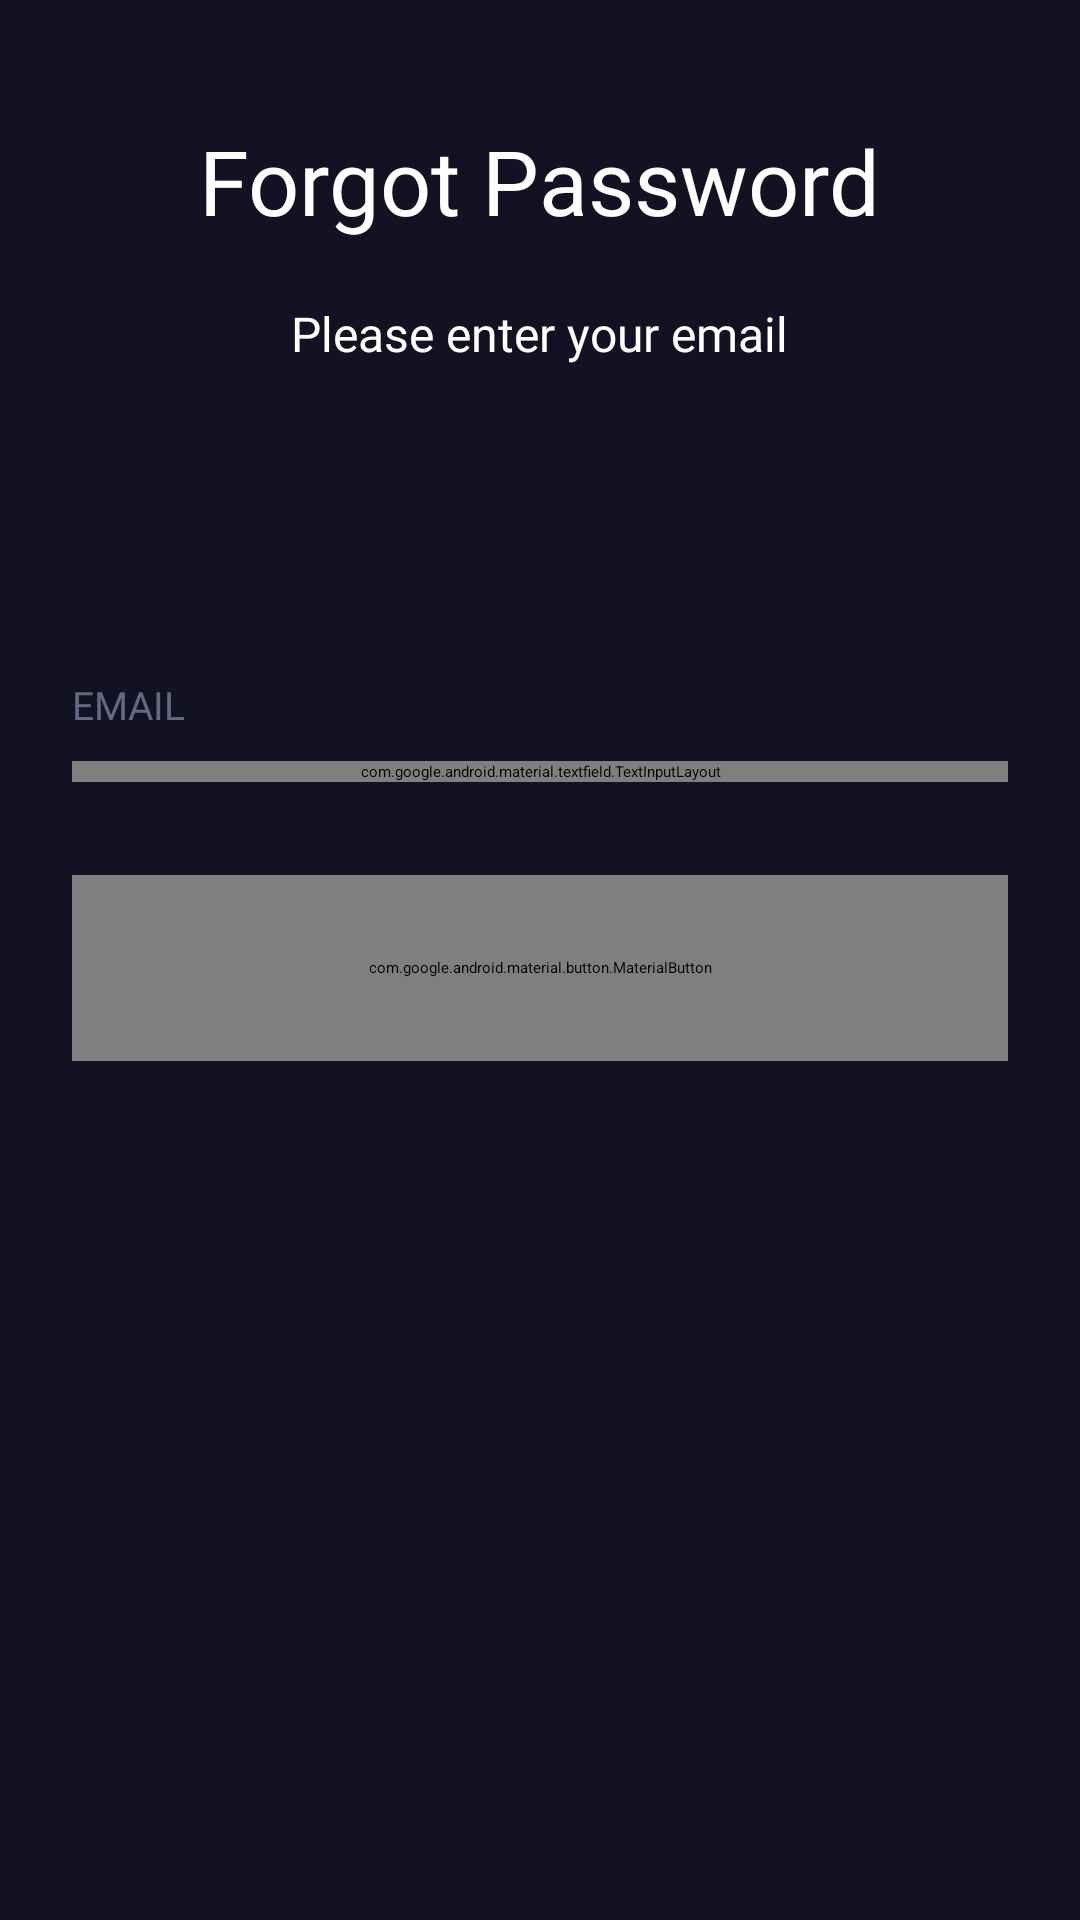

Layout XML and referenced resources for this Android screen:
<!-- AndroidManifest.xml: application theme Theme.App.Starting -->
<!-- res/layout/fragment_forgot_password.xml -->
<?xml version="1.0" encoding="utf-8"?>
<LinearLayout xmlns:android="http://schemas.android.com/apk/res/android"
    xmlns:app="http://schemas.android.com/apk/res-auto"
    xmlns:tools="http://schemas.android.com/tools"
    android:layout_width="match_parent"
    android:layout_height="match_parent"
    android:background="@color/backgroundBlack"
    android:orientation="vertical"
    tools:context=".presentation.screen.forgot_password.ForgotPasswordFragment">

    <androidx.appcompat.widget.AppCompatTextView
        android:id="@+id/tvForgotPassword"
        android:layout_width="wrap_content"
        android:layout_height="wrap_content"
        android:layout_gravity="center"
        android:layout_marginTop="40dp"
        android:fontFamily="@font/sen_bold"
        android:text="@string/forgot_password"
        android:textColor="@color/white"
        android:textSize="30sp" />

    <androidx.appcompat.widget.AppCompatTextView
        android:id="@+id/tvForgotPassText"
        android:layout_width="wrap_content"
        android:layout_height="wrap_content"
        android:layout_gravity="center"
        android:layout_marginTop="20dp"
        android:fontFamily="@font/sen"
        android:text="@string/forgot_password_text"
        android:textColor="@color/white"
        android:textSize="16sp" />

    <androidx.constraintlayout.widget.ConstraintLayout
        android:layout_width="match_parent"
        android:layout_height="match_parent"
        android:layout_marginTop="80dp"
        android:background="@drawable/shape_corners">

        <androidx.appcompat.widget.AppCompatTextView
            android:id="@+id/tvEmail"
            android:layout_width="wrap_content"
            android:layout_height="wrap_content"
            android:layout_marginStart="24dp"
            android:layout_marginTop="24dp"
            android:fontFamily="@font/sen"
            android:text="@string/email"
            android:textAllCaps="true"
            android:textColor="@color/tvGrey"
            android:textSize="13sp"
            app:layout_constraintStart_toStartOf="parent"
            app:layout_constraintTop_toTopOf="parent" />

        <com.google.android.material.textfield.TextInputLayout
            android:id="@+id/etEmailLayout"
            android:layout_width="match_parent"
            android:layout_height="wrap_content"
            android:layout_marginHorizontal="24dp"
            android:layout_marginTop="10dp"
            app:hintEnabled="false"
            app:layout_constraintEnd_toEndOf="parent"
            app:layout_constraintStart_toStartOf="parent"
            app:layout_constraintTop_toBottomOf="@+id/tvEmail">

            <com.google.android.material.textfield.TextInputEditText
                android:id="@+id/etEmail"
                android:layout_width="match_parent"
                android:layout_height="62dp"
                android:background="@color/editTextColor"
                android:fontFamily="@font/sen"
                android:hint="@string/hint_email"
                android:inputType="textEmailAddress"
                android:textColor="@color/etTextColorGrey"
                android:textColorHint="@color/tvGrey"
                app:layout_constraintTop_toBottomOf="@+id/appCompatEditText" />

        </com.google.android.material.textfield.TextInputLayout>

        <com.google.android.material.button.MaterialButton
            android:id="@+id/buttonSend"
            android:layout_width="match_parent"
            android:layout_height="62dp"
            android:layout_marginHorizontal="24dp"
            android:layout_marginTop="31dp"
            android:fontFamily="@font/sen_bold"
            android:text="@string/send"
            android:textColor="@color/white"
            app:cornerRadius="10dp"
            app:layout_constraintEnd_toEndOf="parent"
            app:layout_constraintStart_toStartOf="parent"
            app:layout_constraintTop_toBottomOf="@+id/etEmailLayout"
            app:rippleColor="@color/backgroundBlack" />

        <ProgressBar
            android:id="@+id/progressBar"
            android:layout_width="wrap_content"
            android:layout_height="wrap_content"
            android:theme="@style/progressBar"
            app:layout_constraintBottom_toBottomOf="parent"
            app:layout_constraintEnd_toEndOf="parent"
            app:layout_constraintHorizontal_bias="0.5"
            app:layout_constraintStart_toStartOf="parent"
            app:layout_constraintTop_toTopOf="parent"
            app:layout_constraintVertical_bias="0.5" />
    </androidx.constraintlayout.widget.ConstraintLayout>

</LinearLayout>
<!-- resources referenced by this layout -->
<resources>
  <color name="backgroundBlack">#121223</color>
  <color name="editTextColor">#F0F5FA</color>
  <color name="etTextColorGrey">#32343E</color>
  <color name="tvGrey">#646982</color>
  <color name="white">#FFFFFFFF</color>
  <string name="email">email</string>
  <string name="forgot_password">Forgot Password</string>
  <string name="forgot_password_text">Please enter your email</string>
  <string name="hint_email">example@gmail.com</string>
  <string name="send">Send</string>
  <style name="progressBar">
          <item name="colorAccent">@color/orange</item>
      </style>
  <style name="Theme.App.Starting" parent="Theme.SplashScreen">
          <item name="windowSplashScreenBackground">#FFFFFF</item>
          <item name="windowSplashScreenAnimatedIcon">@drawable/ic_app_logo</item>
          <item name="postSplashScreenTheme">@style/Base.Theme.FoodApplication</item>
      </style>
  <color name="orange">#FF7622</color>
  <!-- drawable ic_app_logo: vector/xml drawable (drawable, 6384 chars, omitted) -->
  <style name="Base.Theme.FoodApplication" parent="Theme.Material3.DayNight.NoActionBar">
          
          <item name="colorPrimary">@color/orange</item>
          <item name="colorPrimaryVariant">@color/backgroundBlack</item>
          <item name="colorOnPrimary">@color/white</item>
  
          
          <item name="colorSecondary">@color/orange</item>
          <item name="colorSecondaryVariant">@color/white</item>
          <item name="colorOnSecondary">@color/black</item>
  
          <item name="android:statusBarColor">@color/backgroundBlack</item>
      </style>
  <color name="black">#FF000000</color>
</resources>
